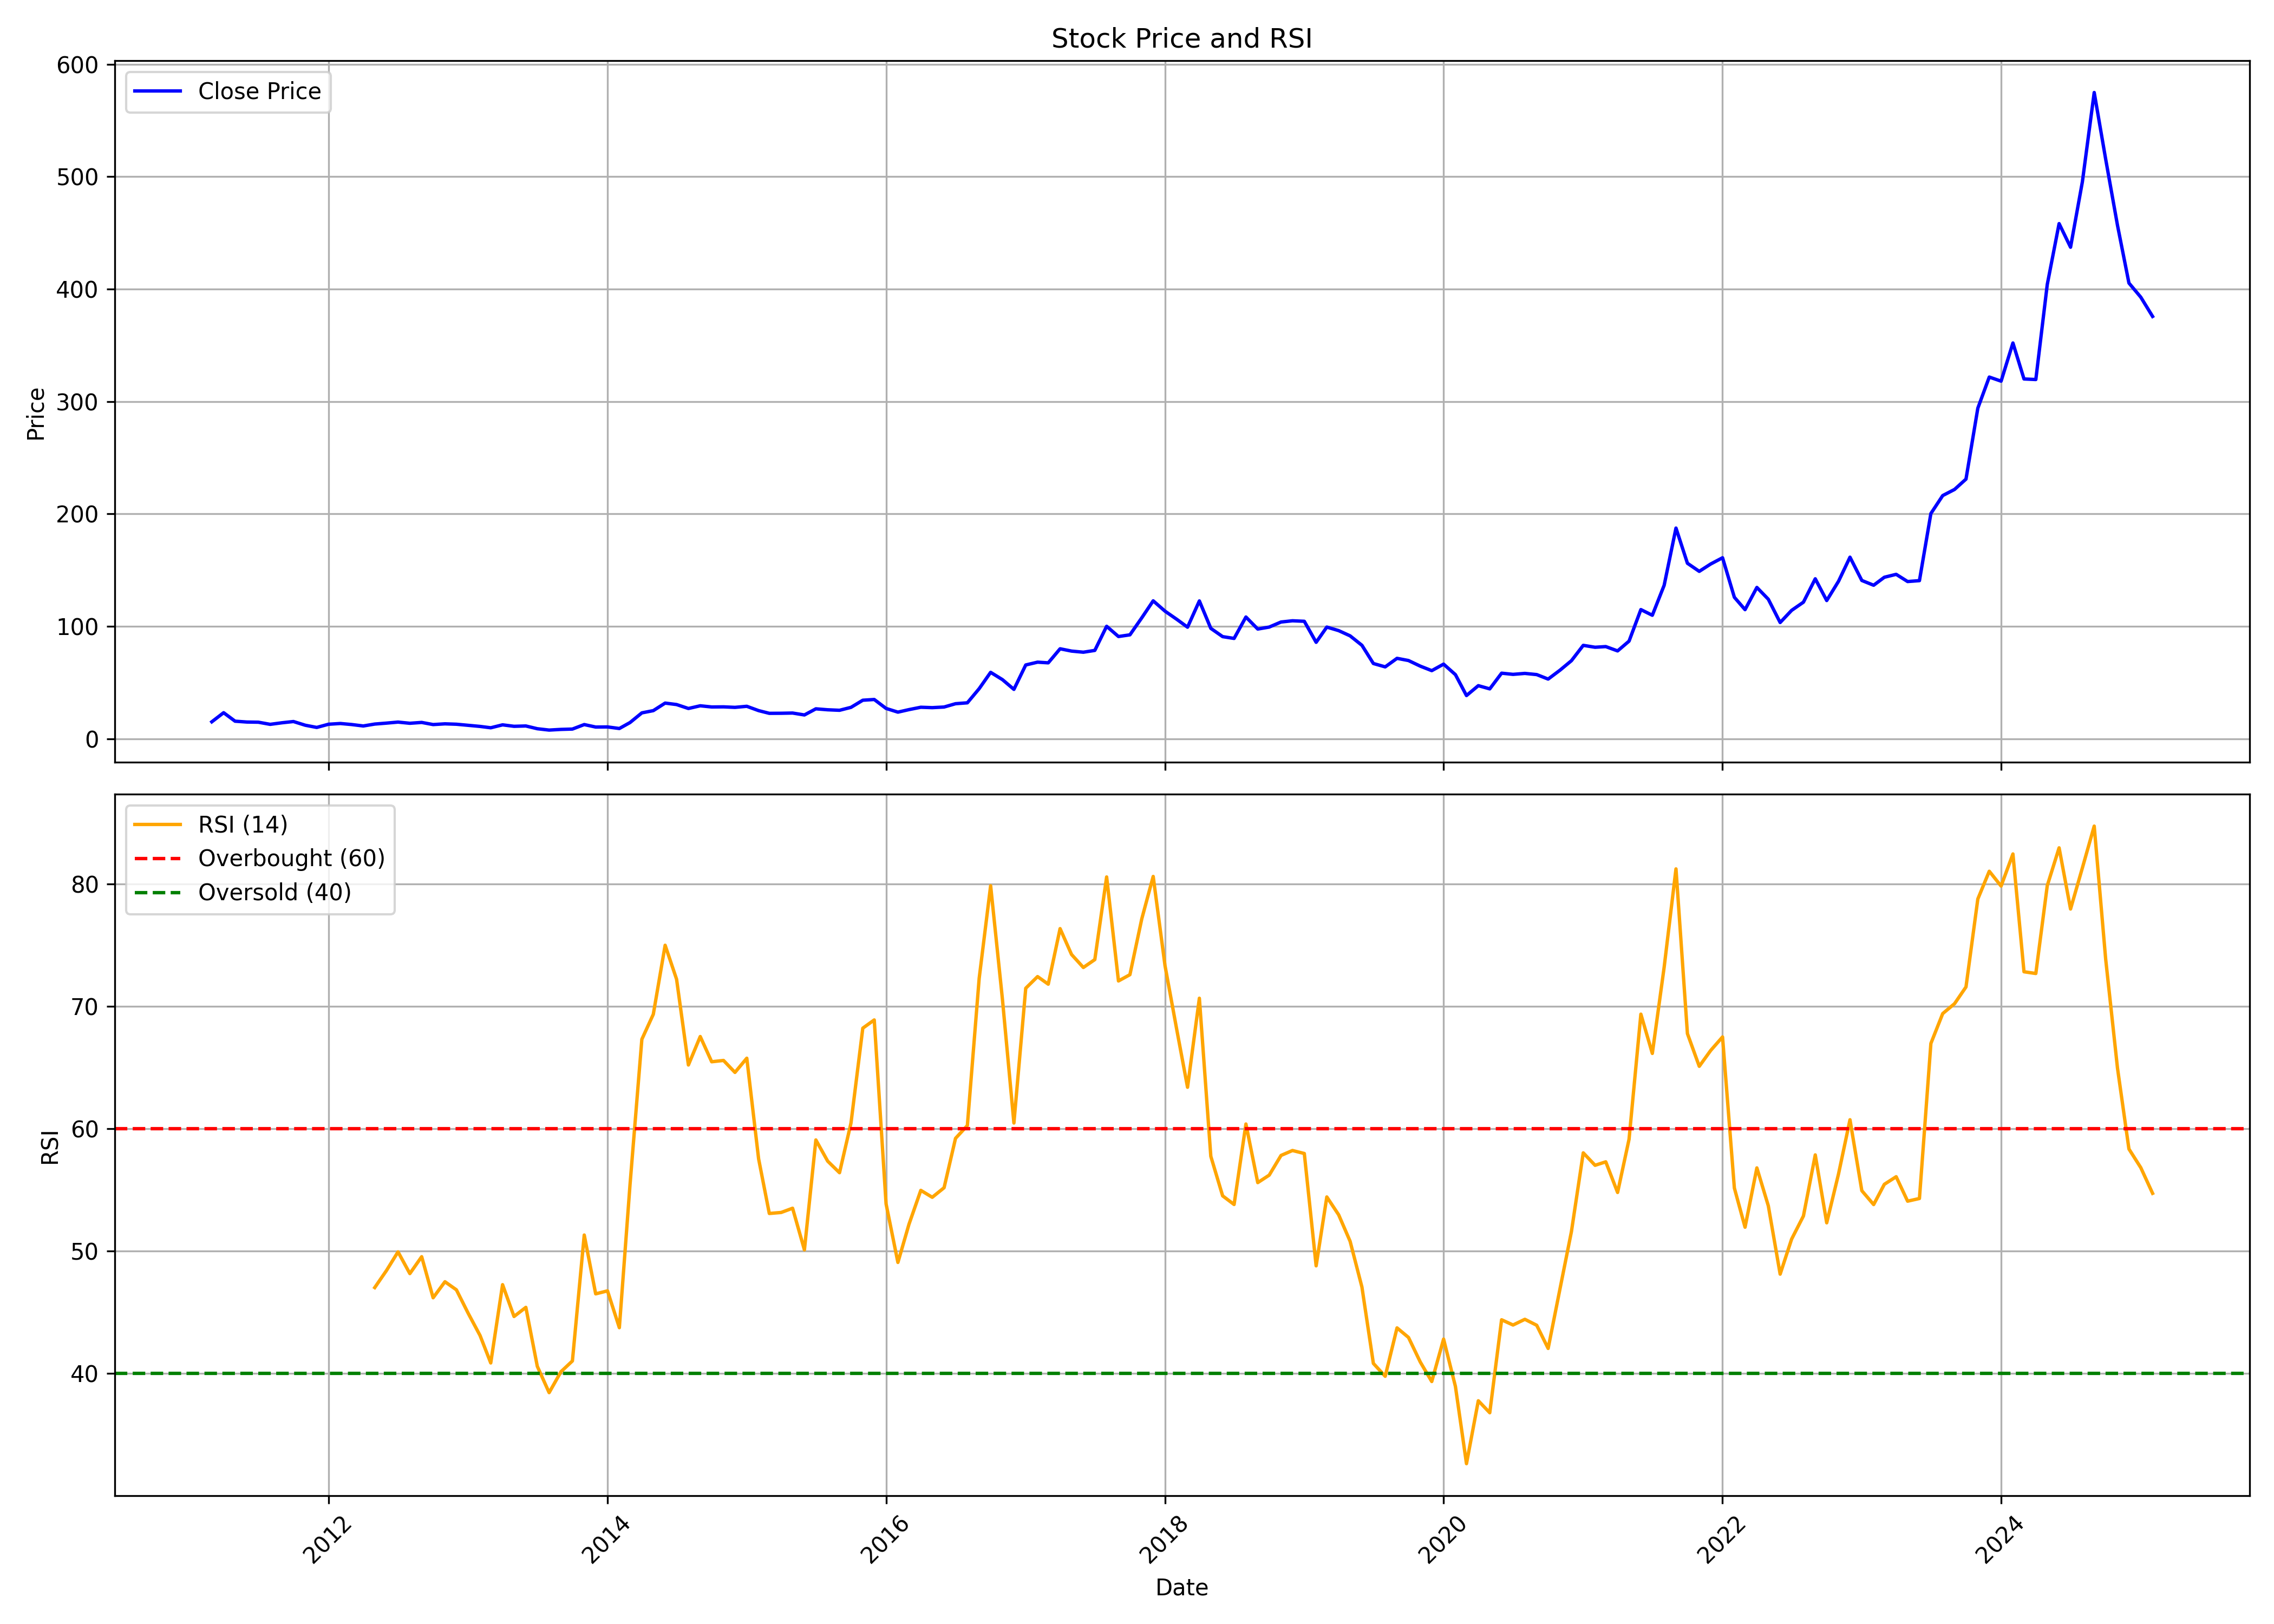

Values plotted in this chart, from the file beside it:
, date, symbol, open, high, low, close, volume, rsi
0, 2011-03-01, STEL, 16.25, 17.0, 14.0, 15.15, 352745, 
1, 2011-04-01, STEL, 14.1, 27.7, 13.25, 23.25, 484039, 
2, 2011-05-01, STEL, 23.0, 23.85, 15.3, 15.7, 281439, 
3, 2011-06-01, STEL, 15.5, 17.1, 13.5, 14.95, 101549, 
4, 2011-07-01, STEL, 14.95, 17.3, 13.7, 14.8, 72440, 
5, 2011-08-01, STEL, 14.85, 16.2, 10.7, 12.9, 107802, 
6, 2011-09-01, STEL, 12.9, 16.8, 12.15, 14.3, 122801, 
7, 2011-10-01, STEL, 13.75, 17.75, 12.55, 15.4, 129412, 
8, 2011-11-01, STEL, 15.2, 16.5, 10.4, 12.1, 42999, 
9, 2011-12-01, STEL, 11.75, 12.75, 7.05, 10.15, 49559, 
10, 2012-01-01, STEL, 10.0, 14.05, 9.9, 13.0, 124604, 
11, 2012-02-01, STEL, 13.0, 14.5, 11.6, 13.65, 124306, 
12, 2012-03-01, STEL, 14.25, 15.2, 12.0, 12.75, 446400, 
13, 2012-04-01, STEL, 12.9, 14.25, 11.0, 11.45, 1498968, 
14, 2012-05-01, STEL, 11.45, 14.75, 10.7, 13.15, 73627, 47.02
15, 2012-06-01, STEL, 13.9, 14.55, 12.0, 14.0, 118583, 48.43
16, 2012-07-01, STEL, 14.0, 16.45, 13.2, 14.9, 90535, 49.94
17, 2012-08-01, STEL, 14.75, 16.05, 12.2, 13.85, 151462, 48.17
18, 2012-09-01, STEL, 13.75, 16.25, 12.55, 14.6, 117704, 49.55
19, 2012-10-01, STEL, 14.4, 16.65, 12.4, 12.7, 121178, 46.19
20, 2012-11-01, STEL, 13.0, 14.5, 12.0, 13.35, 63027, 47.5
21, 2012-12-01, STEL, 13.0, 13.9, 12.0, 13.0, 159654, 46.84
22, 2013-01-01, STEL, 13.0, 15.0, 11.5, 12.0, 344666, 44.92
23, 2013-02-01, STEL, 12.0, 12.9, 11.0, 11.05, 99816, 43.1
24, 2013-03-01, STEL, 10.65, 12.45, 9.7, 9.85, 51011, 40.86
25, 2013-04-01, STEL, 9.75, 12.45, 9.25, 12.45, 27286, 47.26
26, 2013-05-01, STEL, 12.45, 12.5, 10.8, 11.15, 24288, 44.66
27, 2013-06-01, STEL, 11.5, 12.5, 9.5, 11.45, 9000, 45.41
28, 2013-07-01, STEL, 11.45, 11.45, 8.05, 9.0, 17796, 40.59
29, 2013-08-01, STEL, 9.0, 9.9, 7.05, 7.8, 4728, 38.44
30, 2013-09-01, STEL, 7.3, 9.35, 7.3, 8.4, 8776, 40.14
31, 2013-10-01, STEL, 8.1, 9.5, 8.05, 8.7, 16364, 41.03
32, 2013-11-01, STEL, 9.4, 12.75, 9.2, 12.7, 37309, 51.32
33, 2013-12-01, STEL, 12.7, 12.7, 10.45, 10.5, 10915, 46.51
34, 2014-01-01, STEL, 11.0, 12.0, 9.8, 10.6, 10092, 46.75
35, 2014-02-01, STEL, 10.6, 10.6, 9.05, 9.2, 3747, 43.74
36, 2014-03-01, STEL, 9.05, 14.5, 9.0, 14.5, 53356, 55.44
37, 2014-04-01, STEL, 15.2, 28.25, 15.2, 23.1, 155807, 67.32
38, 2014-05-01, STEL, 23.1, 25.1, 15.15, 25.1, 214385, 69.36
39, 2014-06-01, STEL, 24.15, 31.8, 22.0, 31.8, 212415, 75.01
40, 2014-07-01, STEL, 33.35, 37.75, 28.75, 30.5, 176126, 72.23
41, 2014-08-01, STEL, 30.5, 31.45, 25.05, 27.0, 100695, 65.22
42, 2014-09-01, STEL, 27.0, 32.5, 26.0, 29.4, 197230, 67.54
43, 2014-10-01, STEL, 30.65, 31.95, 27.0, 28.35, 105053, 65.48
44, 2014-11-01, STEL, 28.0, 32.0, 27.05, 28.45, 114325, 65.59
45, 2014-12-01, STEL, 27.1, 29.55, 23.45, 28.0, 82526, 64.61
46, 2015-01-01, STEL, 27.5, 32.25, 26.7, 28.95, 85891, 65.77
47, 2015-02-01, STEL, 27.55, 30.35, 25.0, 25.1, 43099, 57.54
48, 2015-03-01, STEL, 25.0, 27.2, 21.85, 22.7, 50337, 53.08
49, 2015-04-01, STEL, 21.7, 27.0, 21.7, 22.75, 35787, 53.16
50, 2015-05-01, STEL, 22.75, 24.6, 21.1, 22.95, 21243, 53.51
51, 2015-06-01, STEL, 22.95, 24.15, 20.5, 21.25, 45223, 50.11
52, 2015-07-01, STEL, 21.75, 26.7, 21.0, 26.7, 59985, 59.09
53, 2015-08-01, STEL, 28.0, 31.85, 24.3, 25.85, 129495, 57.36
54, 2015-09-01, STEL, 24.65, 27.4, 22.75, 25.4, 35477, 56.41
55, 2015-10-01, STEL, 25.15, 32.4, 25.15, 28.0, 94044, 60.46
56, 2015-11-01, STEL, 26.6, 34.35, 25.15, 34.35, 157130, 68.23
57, 2015-12-01, STEL, 36.0, 40.15, 33.1, 35.0, 256761, 68.9
58, 2016-01-01, STEL, 35.5, 36.7, 26.0, 27.05, 127438, 53.87
59, 2016-02-01, STEL, 28.75, 32.0, 21.0, 23.75, 82030, 49.08
... 108 more rows
